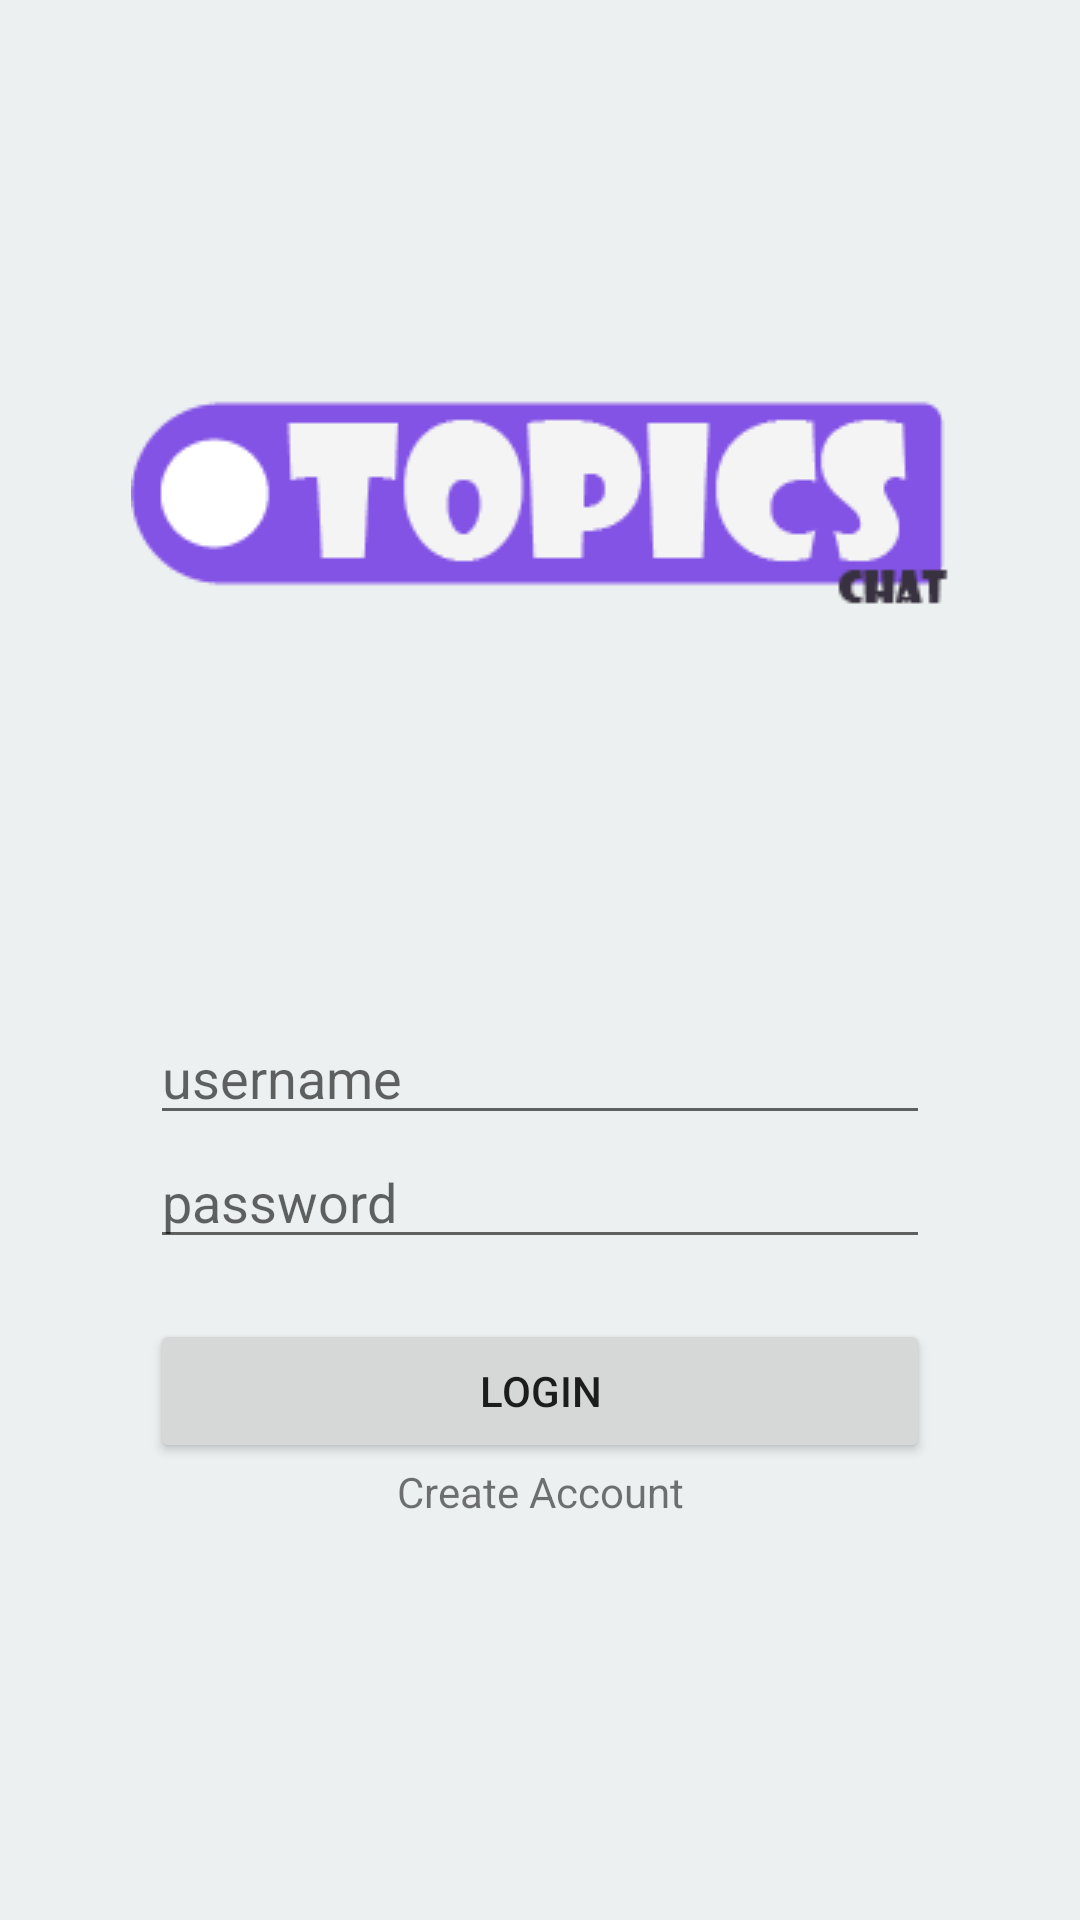

Reconstruct the res/layout file that produces this screen, plus the resources it refers to.
<!-- AndroidManifest.xml: application theme Theme.AppCompat.Light.NoActionBar -->
<!-- res/layout/activity_login.xml -->
<?xml version="1.0" encoding="utf-8"?>
<LinearLayout xmlns:android="http://schemas.android.com/apk/res/android"
    xmlns:app="http://schemas.android.com/apk/res-auto"
    xmlns:tools="http://schemas.android.com/tools"
    android:layout_width="match_parent"
    android:layout_height="match_parent"
    android:orientation="vertical"
    android:background="@color/main_background"
    tools:context="com.example.example.topicschat.LoginActivity">

    <ImageView
        android:contentDescription="@string/topics_chat_logo"
        android:layout_width="match_parent"
        android:layout_height="wrap_content"
        android:src="@drawable/topics_chat_logo"
        android:layout_gravity="center"
        android:layout_weight="2"
        android:scaleType="center"/>

    <LinearLayout
        android:layout_width="match_parent"
        android:layout_height="wrap_content"
        android:layout_weight="1"
        android:orientation="vertical"
        android:layout_marginLeft="@dimen/login_margin"
        android:layout_marginRight="@dimen/login_margin">

        <EditText
            android:id="@+id/et_usernameLogin"
            android:layout_width="match_parent"
            android:layout_height="wrap_content"
            android:hint="@string/username_hint"
            android:inputType="textShortMessage"/>
        <EditText
            android:id="@+id/et_passwordLogin"
            android:layout_width="match_parent"
            android:layout_height="wrap_content"
            android:hint="@string/password_hint"
            android:inputType="textPassword"/>

        <Button
            android:layout_marginTop="20sp"
            android:layout_width="match_parent"
            android:layout_height="wrap_content"
            android:text="@string/login_button"
            android:onClick="keHalamanUtama"/>
        <TextView
            android:layout_width="match_parent"
            android:layout_height="wrap_content"
            android:text="@string/create_account_button"
            android:gravity="center"
            android:onClick="keHalamanRegistrasi"/>
    </LinearLayout>


</LinearLayout>
<!-- resources referenced by this layout -->
<resources>
  <color name="main_background">#ecf0f1</color>
  <dimen name="login_margin">50sp</dimen>
  <!-- drawable topics_chat_logo: png bitmap (drawable, 4306 bytes) -->
  <string name="create_account_button">Create Account</string>
  <string name="login_button">Login</string>
  <string name="password_hint">password</string>
  <string name="topics_chat_logo">topics chat logo</string>
  <string name="username_hint">username</string>
</resources>
